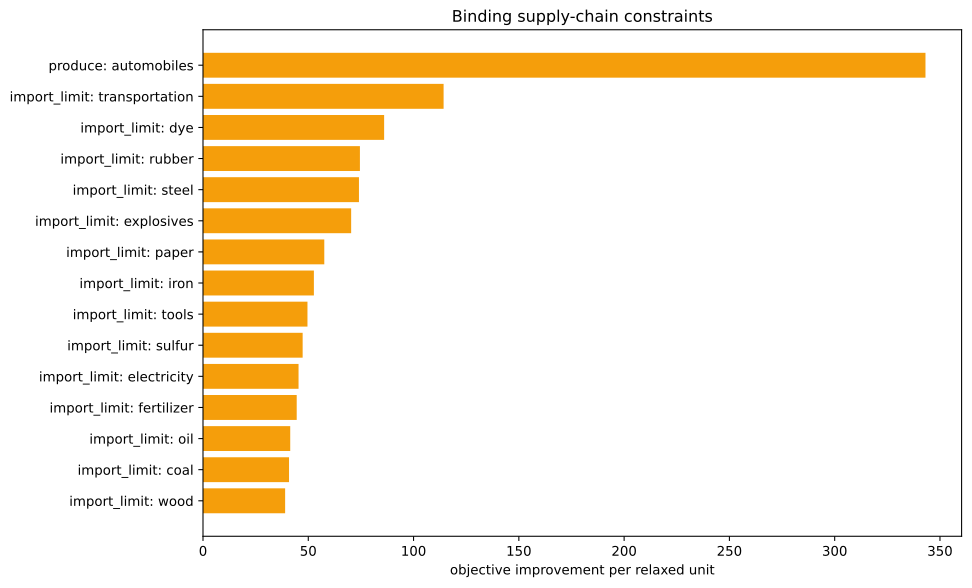

The file beside this chart, header and first rows:
kind, family, label, realized_value, bound, slack, residual, binding, solver_marginal, improvement_per_unit
inequality, import_limit, ammunition, 0.0, 0.0, 0.0, 0.0, True, -0.0, 0.0
inequality, import_limit, small_arms, 0.0, 0.0, 0.0, 0.0, True, -0.0, 0.0
inequality, import_limit, artillery, 0.0, 0.0, 0.0, 0.0, True, -0.0, 0.0
inequality, import_limit, tanks, 0.0, 0.0, 0.0, 0.0, True, -0.0, 0.0
inequality, import_limit, aeroplanes, 0.0, 0.0, 0.0, 0.0, True, -0.0, 0.0
inequality, import_limit, manowars, 0.0, 0.0, 0.0, 0.0, True, -0.0, 0.0
inequality, import_limit, ironclads, 0.0, 0.0, 0.0, 0.0, True, -0.0, 0.0
inequality, import_limit, grain, 0.0, 0.0, 0.0, 0.0, True, -0.0, 0.0
inequality, import_limit, fish, 0.0, 0.0, 0.0, 0.0, True, -0.0, 0.0
inequality, import_limit, fabric, 0.0, 0.0, 0.0, 0.0, True, -0.0, 0.0
inequality, import_limit, wood, 0.0, 0.0, 0.0, 0.0, True, -39.01, 39.01
inequality, import_limit, groceries, 0.0, 0.0, 0.0, 0.0, True, -0.0, 0.0
inequality, import_limit, clothes, 0.0, 0.0, 0.0, 0.0, True, -0.0, 0.0
inequality, import_limit, furniture, 0.0, 0.0, 0.0, 0.0, True, -0.0, 0.0
inequality, import_limit, paper, -2.220446049250313e-16, 0.0, 2.220446049250313e-16, 0.0, True, -57.6, 57.6
inequality, import_limit, services, 0.0, 0.0, 0.0, 0.0, True, -0.0, 0.0
inequality, import_limit, transportation, 0.0, 0.0, 0.0, 0.0, True, -114.3, 114.3
inequality, import_limit, electricity, 0.0, 0.0, 0.0, 0.0, True, -45.38, 45.38
inequality, import_limit, clippers, 0.0, 0.0, 0.0, 0.0, True, -0.0, 0.0
inequality, import_limit, steamers, 0.0, 0.0, 0.0, 0.0, True, -0.0, 0.0
inequality, import_limit, silk, 0.0, 0.0, 0.0, 0.0, True, -0.0, 0.0
inequality, import_limit, dye, 1.1102230246251565e-16, 0.0, -1.1102230246251565e-16, 0.0, True, -86.02, 86.02
inequality, import_limit, sulfur, 0.0, 0.0, 0.0, 0.0, True, -47.33, 47.33
inequality, import_limit, coal, 7.865930129469234e-14, 0.0, -7.865930129469234e-14, 0.0, True, -40.86, 40.86
inequality, import_limit, iron, 3.410605131648481e-13, 0.0, -3.410605131648481e-13, 0.0, True, -52.66, 52.66
inequality, import_limit, lead, 0.0, 0.0, 0.0, 0.0, True, -0.0, 0.0
inequality, import_limit, hardwood, 0.0, 0.0, 0.0, 0.0, True, -0.0, 0.0
inequality, import_limit, rubber, 0.0, 0.0, 0.0, 0.0, True, -74.52, 74.52
inequality, import_limit, oil, -6.821210263296962e-13, 0.0, 6.821210263296962e-13, 0.0, True, -41.43, 41.43
inequality, import_limit, engines, -527.6, 0.0, 527.6, 0.0, False, -0.0, 0.0
inequality, import_limit, steel, -3.552713678800501e-15, 0.0, 3.552713678800501e-15, 0.0, True, -74.07, 74.07
inequality, import_limit, glass, 0.0, 0.0, 0.0, 0.0, True, -0.0, 0.0
inequality, import_limit, fertilizer, -4.538036613155327e-15, 0.0, 4.538036613155327e-15, 0.0, True, -44.51, 44.51
inequality, import_limit, tools, -2.865485626557529e-13, 0.0, 2.865485626557529e-13, 0.0, True, -49.61, 49.61
inequality, import_limit, explosives, 0.0, 0.0, 0.0, 0.0, True, -70.36, 70.36
inequality, import_limit, porcelain, 0.0, 0.0, 0.0, 0.0, True, -0.0, 0.0
inequality, import_limit, meat, 0.0, 0.0, 0.0, 0.0, True, -0.0, 0.0
inequality, import_limit, fruit, 0.0, 0.0, 0.0, 0.0, True, -0.0, 0.0
inequality, import_limit, liquor, 0.0, 0.0, 0.0, 0.0, True, -0.0, 0.0
inequality, import_limit, wine, 0.0, 0.0, 0.0, 0.0, True, -0.0, 0.0
inequality, import_limit, tea, 0.0, 0.0, 0.0, 0.0, True, -0.0, 0.0
inequality, import_limit, coffee, 0.0, 0.0, 0.0, 0.0, True, -0.0, 0.0
inequality, import_limit, sugar, 0.0, 0.0, 0.0, 0.0, True, -0.0, 0.0
inequality, import_limit, tobacco, 0.0, 0.0, 0.0, 0.0, True, -0.0, 0.0
inequality, import_limit, opium, 0.0, 0.0, 0.0, 0.0, True, -0.0, 0.0
inequality, import_limit, automobiles, -1000, 0.0, 1000, 0.0, False, -0.0, 0.0
inequality, import_limit, telephones, 0.0, 0.0, 0.0, 0.0, True, -0.0, 0.0
inequality, import_limit, radios, 0.0, 0.0, 0.0, 0.0, True, -0.0, 0.0
inequality, import_limit, luxury_clothes, 0.0, 0.0, 0.0, 0.0, True, -0.0, 0.0
inequality, import_limit, luxury_furniture, 0.0, 0.0, 0.0, 0.0, True, -0.0, 0.0
inequality, import_limit, gold, 0.0, 0.0, 0.0, 0.0, True, -0.0, 0.0
inequality, import_limit, fine_art, 0.0, 0.0, 0.0, 0.0, True, -0.0, 0.0
inequality, produce, automobiles, -1000, -1000, 0.0, 0.0, True, -343.1, 343.1
equality, era_cap, era_cap, 0.0, 0.0, , 0.0, True, -0.0, 
equality, banned_building_groups, bg_gold_fields, 0.0, 0.0, , 0.0, True, -0.0, 
equality, banned_building_groups, bg_army, 0.0, 0.0, , 0.0, True, -0.0, 
equality, banned_building_groups, bg_conscription, 0.0, 0.0, , 0.0, True, -0.0, 
equality, banned_building_groups, bg_naval_fortification, 0.0, 0.0, , 0.0, True, -0.0, 
equality, banned_building_groups, bg_naval_administration, 0.0, 0.0, , 0.0, True, -0.0, 
equality, banned_building_groups, bg_naval_logistics_center, 0.0, 0.0, , 0.0, True, -0.0, 
... 15 more rows
